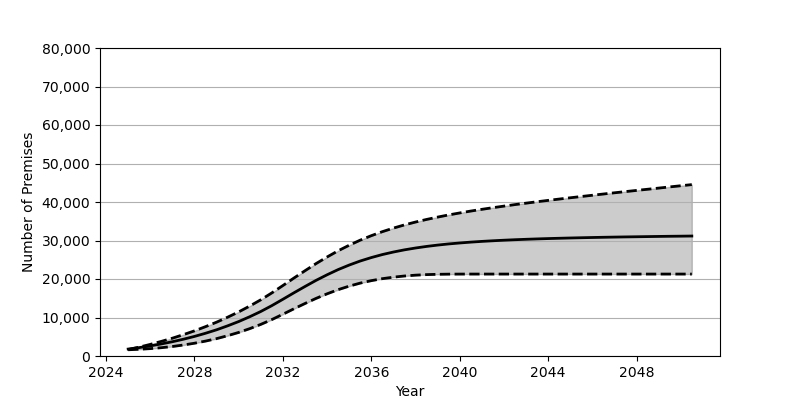

Source data for this figure (header and first rows):
Date, Low, Base, High
2025-01, 1619, 1801, 1665
2025-07, 1746, 2180, 2307
2026-01, 1916, 2626, 3015
2026-07, 2155, 3130, 3790
2027-01, 2466, 3707, 4624
2027-07, 2853, 4352, 5542
2028-01, 3319, 5084, 6532
2028-07, 3870, 5902, 7620
2029-01, 4515, 6810, 8793
2029-07, 5271, 7829, 10072
2030-01, 6126, 8951, 11461
2030-07, 7101, 10191, 12966
2031-01, 8213, 11562, 14602
2031-07, 9453, 13072, 16379
2032-01, 10850, 14734, 18300
2032-07, 12264, 16411, 20246
2033-01, 13643, 18060, 22157
2033-07, 14958, 19636, 23998
2034-01, 16159, 21102, 25725
2034-07, 17226, 22439, 27326
2035-01, 18152, 23626, 28777
2035-07, 18932, 24668, 30087
2036-01, 19571, 25569, 31254
2036-07, 20084, 26347, 32294
2037-01, 20480, 27009, 33224
2037-07, 20780, 27572, 34052
2038-01, 20997, 28052, 34798
2038-07, 21139, 28459, 35467
2039-01, 21219, 28810, 36080
2039-07, 21261, 29108, 36642
2040-01, 21278, 29357, 37160
2040-07, 21282, 29579, 37646
2041-01, 21282, 29769, 38098
2041-07, 21282, 29930, 38526
2042-01, 21282, 30076, 38933
2042-07, 21282, 30203, 39327
2043-01, 21282, 30314, 39700
2043-07, 21282, 30413, 40066
2044-01, 21282, 30502, 40420
2044-07, 21282, 30579, 40763
2045-01, 21282, 30653, 41100
2045-07, 21282, 30718, 41427
2046-01, 21282, 30779, 41755
2046-07, 21282, 30836, 42075
2047-01, 21282, 30886, 42393
2047-07, 21282, 30932, 42704
2048-01, 21282, 30972, 43009
2048-07, 21282, 31015, 43312
2049-01, 21282, 31058, 43616
2049-07, 21282, 31095, 43920
2050-01, 21282, 31125, 44225
2050-07, 21282, 31162, 44517
